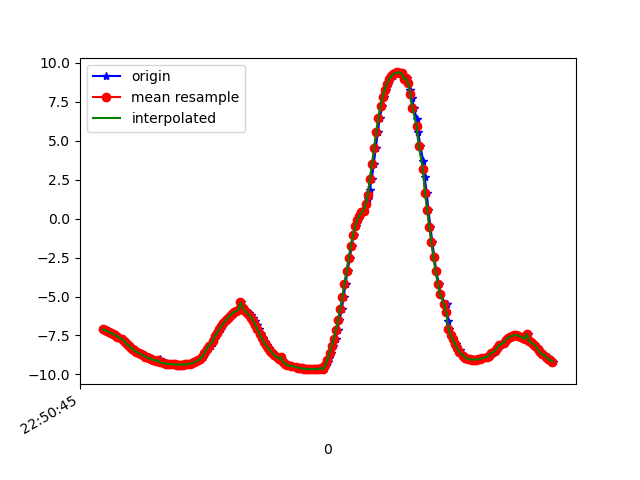

Data behind this chart, as committed beside it:
1617835845574, 531489133026795, -7.098994, -6.701128, 0.8597607
1617835845589, 531489152257565, -7.162, -6.649, 0.7334
1617835845608, 531489171488335, -7.231, -6.565, 0.8053
1617835845624, 531489190719105, -7.287, -6.522, 0.6428
1617835845643, 531489209949875, -7.345, -6.447, 0.7281
1617835845661, 531489229180645, -7.41, -6.39, 0.5511
1617835845686, 531489248411415, -7.469, -6.313, 0.6275
1617835845700, 531489267642185, -7.554, -6.224, 0.4781
1617835845718, 531489286872955, -7.614, -6.147, 0.5365
1617835845742, 531489306103725, -7.713, -6.024, 0.5183
1617835845763, 531489325334495, -7.802, -5.919, 0.361
1617835845776, 531489344565265, -7.901, -5.78, 0.4489
1617835845795, 531489363796035, -8.013, -5.633, 0.3049
1617835845814, 531489383026805, -8.115, -5.48, 0.3899
1617835845837, 531489402257575, -8.242, -5.285, 0.4187
1617835845851, 531489421488345, -8.352, -5.117, 0.3111
1617835845871, 531489440719115, -8.45, -4.948, 0.3965
1617835845890, 531489459949885, -8.55, -4.782, 0.2599
1617835845915, 531489479180655, -8.627, -4.64, 0.284
1617835845928, 531489498411425, -8.71, -4.486, 0.2324
1617835845947, 531489517642195, -8.783, -4.342, 0.211
1617835845971, 531489536872965, -8.849, -4.207, 0.1879
1617835845991, 531489556103735, -8.909, -4.079, 0.1693
1617835846004, 531489575334505, -8.966, -3.954, 0.1534
1617835846023, 531489594565275, -9.018, -3.832, 0.1424
1617835846042, 531489613796045, -9.069, -3.711, 0.1398
1617835846064, 531489633026815, -9.117, -3.592, 0.1487
1617835846080, 531489652257585, -9.16, -3.481, 0.1618
1617835846099, 531489671488355, -9.016, -3.831, 0.2736
1617835846118, 531489690719125, -9.232, -3.282, 0.1893
1617835846143, 531489709949895, -9.263, -3.194, 0.2044
1617835846157, 531489729180665, -9.288, -3.118, 0.2216
1617835846179, 531489748411435, -9.31, -3.052, 0.2397
1617835846197, 531489767642205, -9.327, -2.995, 0.2592
1617835846219, 531489786872975, -9.341, -2.952, 0.2764
1617835846233, 531489806103745, -9.351, -2.917, 0.2869
1617835846251, 531489825334515, -9.36, -2.89, 0.2954
1617835846270, 531489844565285, -9.367, -2.864, 0.3097
1617835846295, 531489863796055, -9.372, -2.846, 0.3312
1617835846309, 531489883026825, -9.372, -2.843, 0.3568
1617835846327, 531489902257595, -9.367, -2.854, 0.3881
1617835846353, 531489921488365, -9.357, -2.88, 0.4318
1617835846370, 531489940719135, -9.34, -2.924, 0.494
1617835846384, 531489959949905, -9.315, -2.989, 0.5746
1617835846404, 531489979180675, -9.279, -3.079, 0.6721
1617835846422, 531489998411445, -9.23, -3.199, 0.7849
1617835846443, 531490017642215, -9.163, -3.355, 0.9041
1617835846465, 531490036872985, -9.079, -3.545, 1.021
1617835846480, 531490056103755, -8.995, -3.821, 0.7316
1617835846504, 531490075334525, -8.853, -4.025, 1.209
1617835846525, 531490094565295, -8.709, -4.308, 1.279
1617835846537, 531490113796065, -8.544, -4.604, 1.354
1617835846557, 531490133026835, -8.364, -4.903, 1.432
1617835846578, 531490152257605, -8.169, -5.201, 1.505
1617835846601, 531490171488375, -7.961, -5.493, 1.576
1617835846613, 531490190719145, -7.747, -5.772, 1.646
1617835846632, 531490209949915, -7.529, -6.035, 1.713
1617835846651, 531490229180685, -7.312, -6.277, 1.782
1617835846676, 531490248411455, -7.101, -6.496, 1.851
1617835846689, 531490267642225, -6.898, -6.691, 1.919
1617835846709, 531490286872995, -6.709, -6.864, 1.977
... 161 more rows
